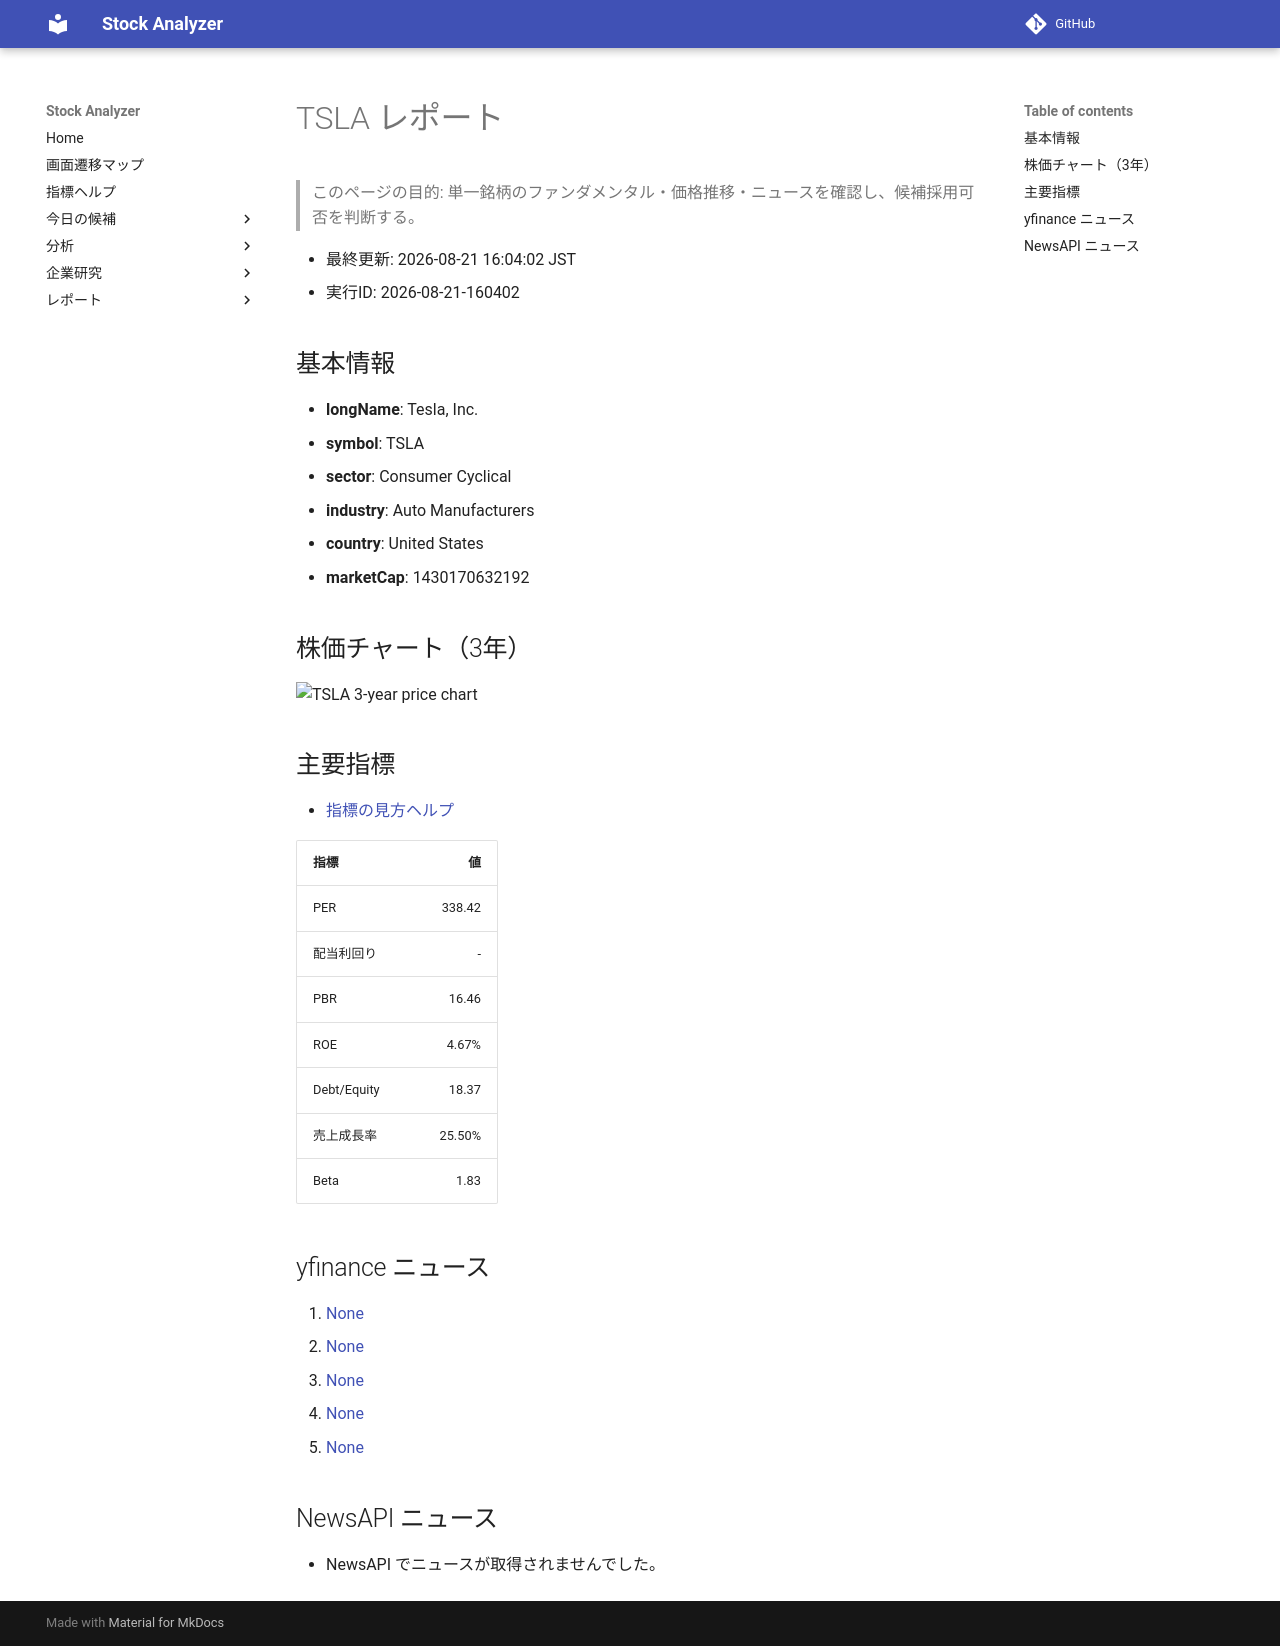

repository: Yumi-note/Making-APP · page: stocks/2026-08-21/160402/TSLA/index.html · generator: mkdocs

# TSLA レポート

> このページの目的: 単一銘柄のファンダメンタル・価格推移・ニュースを確認し、候補採用可否を判断する。

- 最終更新: 2026-08-21 16:04:02 JST
- 実行ID: 2026-08-21-160402

## 基本情報

- **longName**: Tesla, Inc.
- **symbol**: TSLA
- **sector**: Consumer Cyclical
- **industry**: Auto Manufacturers
- **country**: United States
- **marketCap**: 1430170632192

## 株価チャート（3年）

![TSLA 3-year price chart](TSLA_3y.png)

## 主要指標

- [指標の見方ヘルプ](../../../../indicators.md)

| 指標 | 値 |
|---|---:|
| PER | 338.42 |
| 配当利回り | - |
| PBR | 16.46 |
| ROE | 4.67% |
| Debt/Equity | 18.37 |
| 売上成長率 | 25.50% |
| Beta | 1.83 |

## yfinance ニュース

1. [None](None)
2. [None](None)
3. [None](None)
4. [None](None)
5. [None](None)

## NewsAPI ニュース

- NewsAPI でニュースが取得されませんでした。
